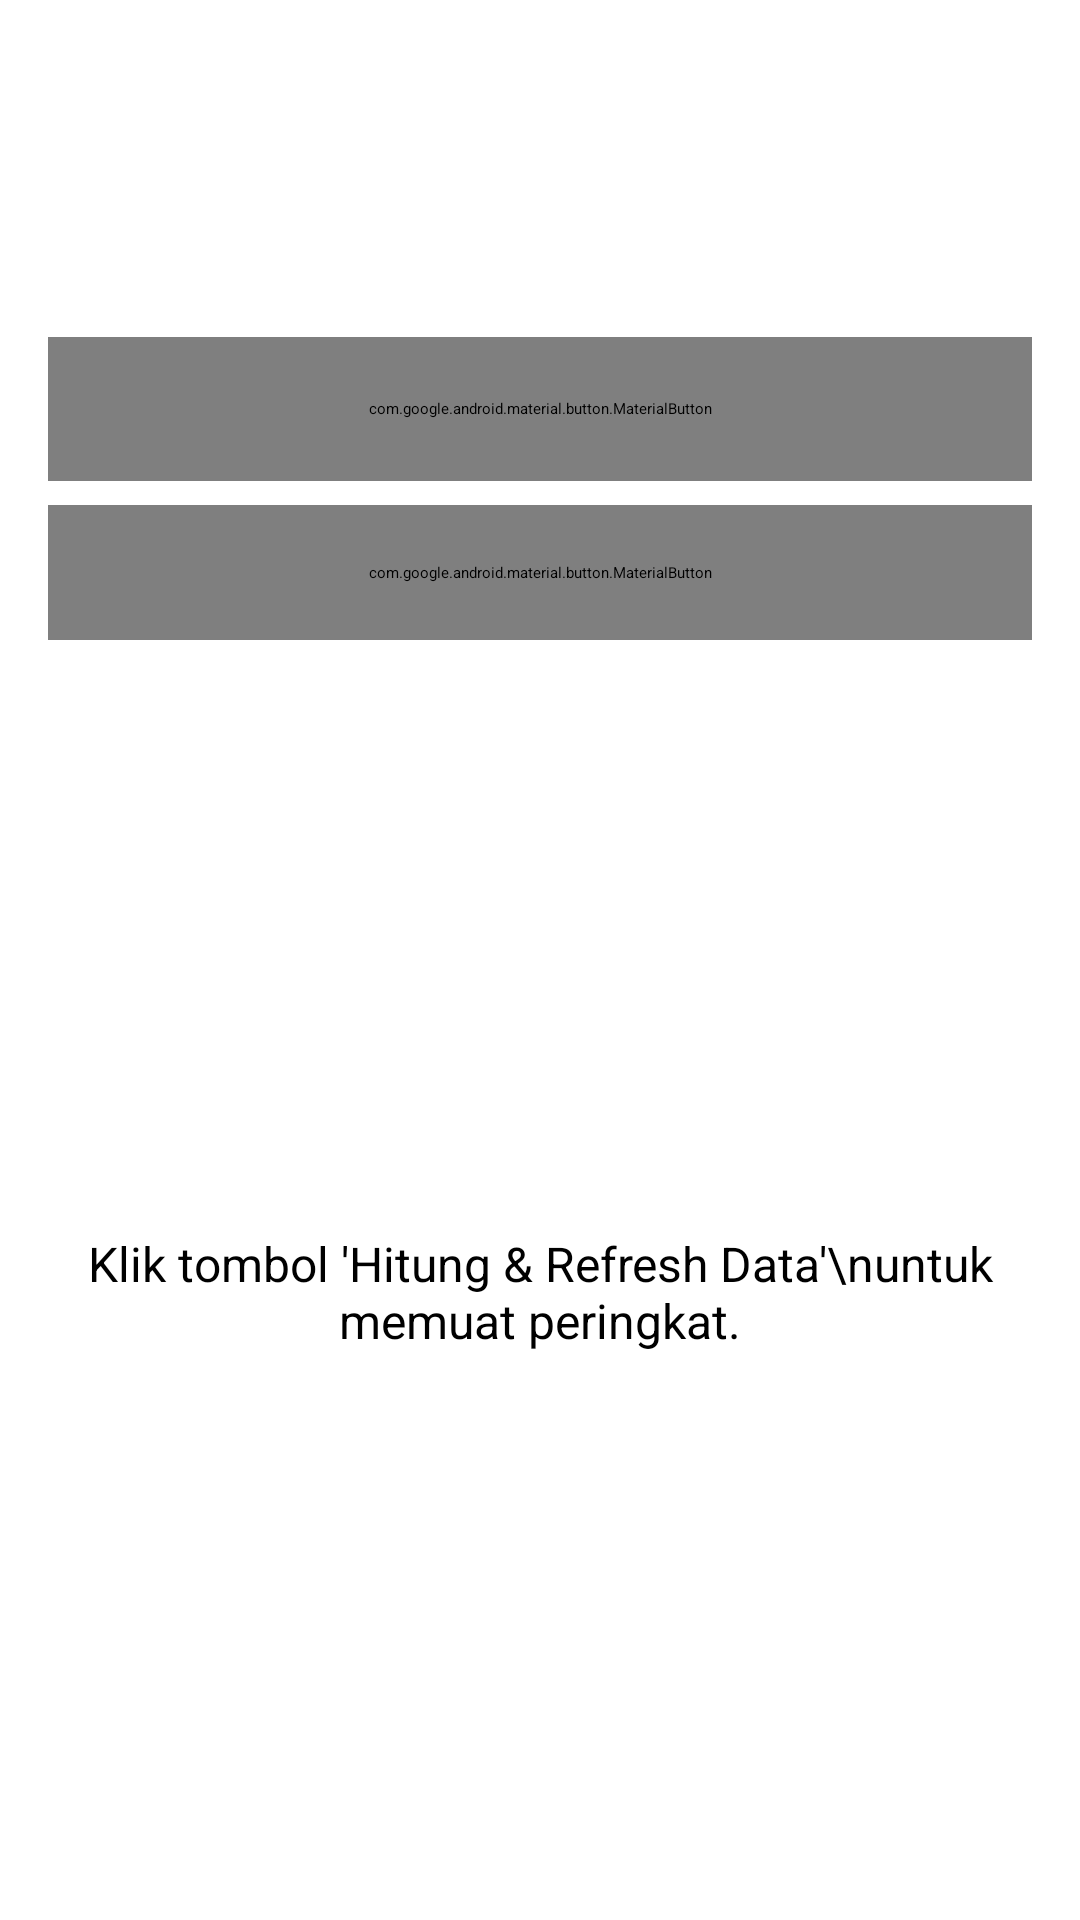

Here is an Android app screen rendered from its layout file. Give the layout XML and the strings, colors and styles it references.
<!-- AndroidManifest.xml: application theme Theme.TeladanAmaliah -->
<!-- res/layout/fragment_ranking.xml -->
<?xml version="1.0" encoding="utf-8"?>
<LinearLayout xmlns:android="http://schemas.android.com/apk/res/android"
    xmlns:app="http://schemas.android.com/apk/res-auto"
    android:layout_width="match_parent"
    android:layout_height="match_parent"
    android:orientation="vertical"
    android:background="?android:attr/colorBackground">

    <TextView
        android:layout_width="match_parent"
        android:layout_height="wrap_content"
        android:padding="16dp"
        android:text="Peringkat Siswa Teladan"
        android:textSize="18sp"
        android:textStyle="bold"
        android:gravity="center"
        android:textColor="?android:attr/textColorPrimary" />

    
    <LinearLayout
        android:layout_width="match_parent"
        android:layout_height="wrap_content"
        android:orientation="horizontal"
        android:paddingHorizontal="16dp"
        android:paddingBottom="8dp">

        <Spinner
            android:id="@+id/spinnerFilterJurusan"
            android:layout_width="0dp"
            android:layout_height="48dp"
            android:layout_weight="1"
            android:layout_marginEnd="8dp" />

        <Spinner
            android:id="@+id/spinnerFilterKelas"
            android:layout_width="0dp"
            android:layout_height="48dp"
            android:layout_weight="1" />

    </LinearLayout>

    
    <LinearLayout
        android:layout_width="match_parent"
        android:layout_height="wrap_content"
        android:orientation="vertical"
        android:paddingHorizontal="16dp"
        android:paddingBottom="8dp">

        <com.google.android.material.button.MaterialButton
            android:id="@+id/btnRefresh"
            android:layout_width="match_parent"
            android:layout_height="48dp"
            android:text="HITUNG &amp; REFRESH DATA"
            android:textSize="14sp"
            app:icon="@android:drawable/ic_popup_sync"
            android:textColor="@color/white"
            app:backgroundTint="@color/teal_primary" />
            
        <TextView
            android:id="@+id/tvWarningUpdate"
            android:layout_width="match_parent"
            android:layout_height="wrap_content"
            android:layout_marginTop="4dp"
            android:text="* Perbaruan data diperlukan, klik Hitung &amp; Refresh"
            android:textColor="#E65100"
            android:textSize="12sp"
            android:visibility="gone" />
    </LinearLayout>

    
    <LinearLayout
        android:layout_width="match_parent"
        android:layout_height="wrap_content"
        android:orientation="horizontal"
        android:paddingHorizontal="16dp"
        android:paddingBottom="8dp">

        <com.google.android.material.button.MaterialButton
            android:id="@+id/btnExportPDF"
            android:layout_width="match_parent"
            android:layout_height="45dp"
            android:text="EKSPORT TO PDF"
            android:textSize="14sp"
            app:icon="@drawable/ic_pdf"
            style="@style/Widget.MaterialComponents.Button.OutlinedButton" />

    </LinearLayout>

    
    <FrameLayout
        android:layout_width="match_parent"
        android:layout_height="0dp"
        android:layout_weight="1">

        <androidx.recyclerview.widget.RecyclerView
            android:id="@+id/rvRanking"
            android:layout_width="match_parent"
            android:layout_height="match_parent"
            android:paddingTop="4dp"
            android:paddingBottom="8dp"
            android:clipToPadding="false" />

        <ProgressBar
            android:id="@+id/progressBar"
            android:layout_width="wrap_content"
            android:layout_height="wrap_content"
            android:layout_gravity="center"
            android:visibility="gone" />

        
        <TextView
            android:id="@+id/tvEmptyState"
            android:layout_width="wrap_content"
            android:layout_height="wrap_content"
            android:layout_gravity="center"
            android:text="Klik tombol 'Hitung &amp; Refresh Data'\nuntuk memuat peringkat."
            android:textAlignment="center"
            android:textSize="16sp"
            android:visibility="visible" />
    </FrameLayout>

</LinearLayout>
<!-- resources referenced by this layout -->
<resources>
  <color name="teal_primary">#009688</color>
  <color name="white">#FFFFFFFF</color>
  <style name="Theme.TeladanAmaliah" parent="Theme.MaterialComponents.DayNight.NoActionBar">
          
          <item name="colorPrimary">@color/purple_500</item>
          <item name="colorPrimaryVariant">@color/purple_700</item>
          <item name="colorOnPrimary">@color/white</item>
  
          
          <item name="colorSecondary">@color/teal_200</item>
          <item name="colorSecondaryVariant">@color/teal_700</item>
          <item name="colorOnSecondary">@color/black</item>
  
          
          <item name="android:statusBarColor">?attr/colorPrimaryVariant</item>
      </style>
  <color name="purple_500">#FF6200EE</color>
  <color name="purple_700">#FF3700B3</color>
  <color name="teal_200">#FF03DAC5</color>
  <color name="teal_700">#FF018786</color>
  <color name="black">#FF000000</color>
</resources>
